Run: headless pygame with SDL's dummy video driver; simulated clock (each Clock.tick advances the game by its frame time, no real sleeping); random seed 0; keys injected as events and as key.get_pressed() state; no mouse input.
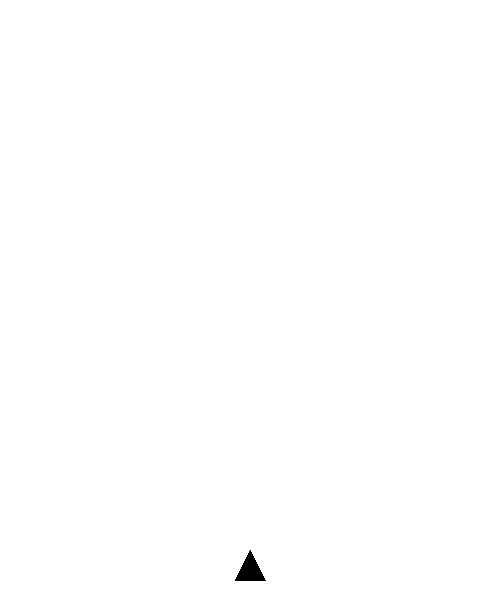
Frame 1 of 4 · flips 1–60 · no input
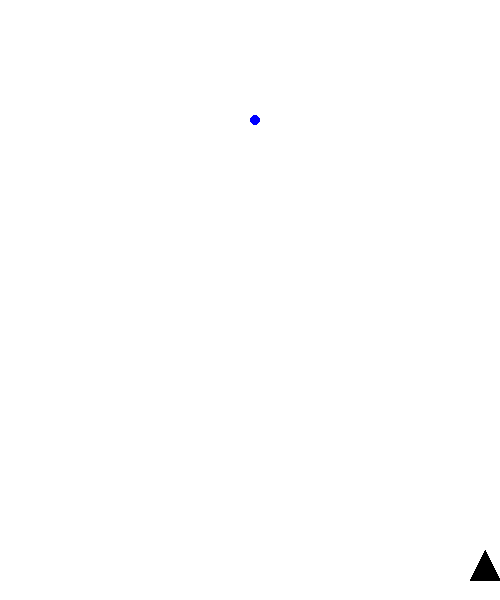
Frame 2 of 4 · flips 61–180 · tapped SPACE, RETURN · held RIGHT (→), D
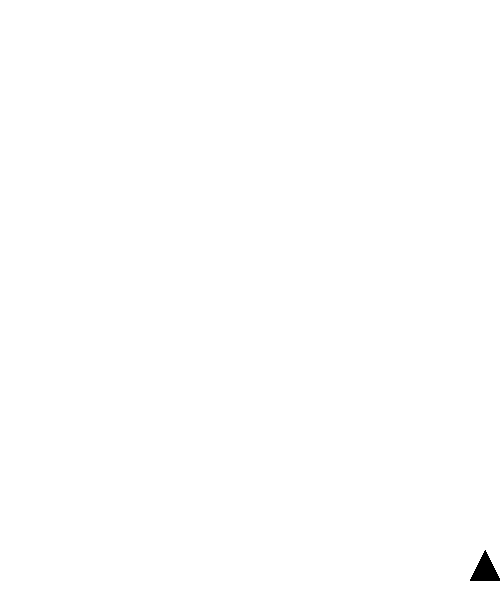
Frame 3 of 4 · flips 181–300 · held DOWN (↓), S
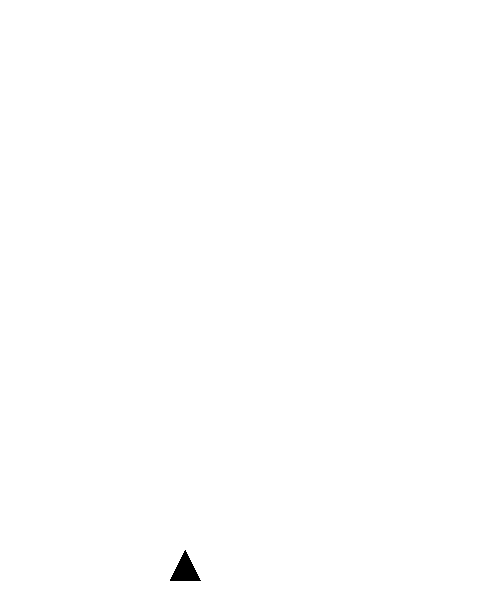
Frame 4 of 4 · flips 301–420 · held LEFT (←), A, UP (↑), W

The pygame program that drew these frames:

import pygame

pygame.init()

WIDTH, HEIGHT = 500, 600
screen = pygame.display.set_mode((WIDTH, HEIGHT))
pygame.display.set_caption("Ovládání trojúhelníku")

WHITE = (255, 255, 255)
BLACK = (0, 0, 0)
BLUE = (0, 0, 255)

x = WIDTH // 2
y = HEIGHT - 50
speed = 5  

bullets = []
bullet_speed = 7

running = True
while running:
    pygame.time.delay(20)
    screen.fill(WHITE)
    
    keys = pygame.key.get_pressed()
    
    if keys[pygame.K_LEFT] and x - 15 > 0:
        x -= speed
    
    if keys[pygame.K_RIGHT] and x + 15 < WIDTH:
        x += speed

    points = [(x, y), (x + 15, y + 30), (x - 15, y + 30)]
    pygame.draw.polygon(screen, BLACK, points)

    pygame.display.update()

    for event in pygame.event.get():
        if event.type == pygame.QUIT:
            running = False
            
        if event.type == pygame.KEYDOWN:
            if event.key == pygame.K_SPACE:
                bullets.append([x, y - 10])
                
    for bullet in bullets:
        bullet[1] -= bullet_speed  

    bullets = [bullet for bullet in bullets if bullet[1] > 0]

    points = [(x, y), (x + 15, y + 30), (x - 15, y + 30)]
    pygame.draw.polygon(screen, BLACK, points)

    for bullet in bullets:
        pygame.draw.circle(screen, BLUE, (bullet[0], bullet[1]), 5)

    pygame.display.update()

pygame.quit()
